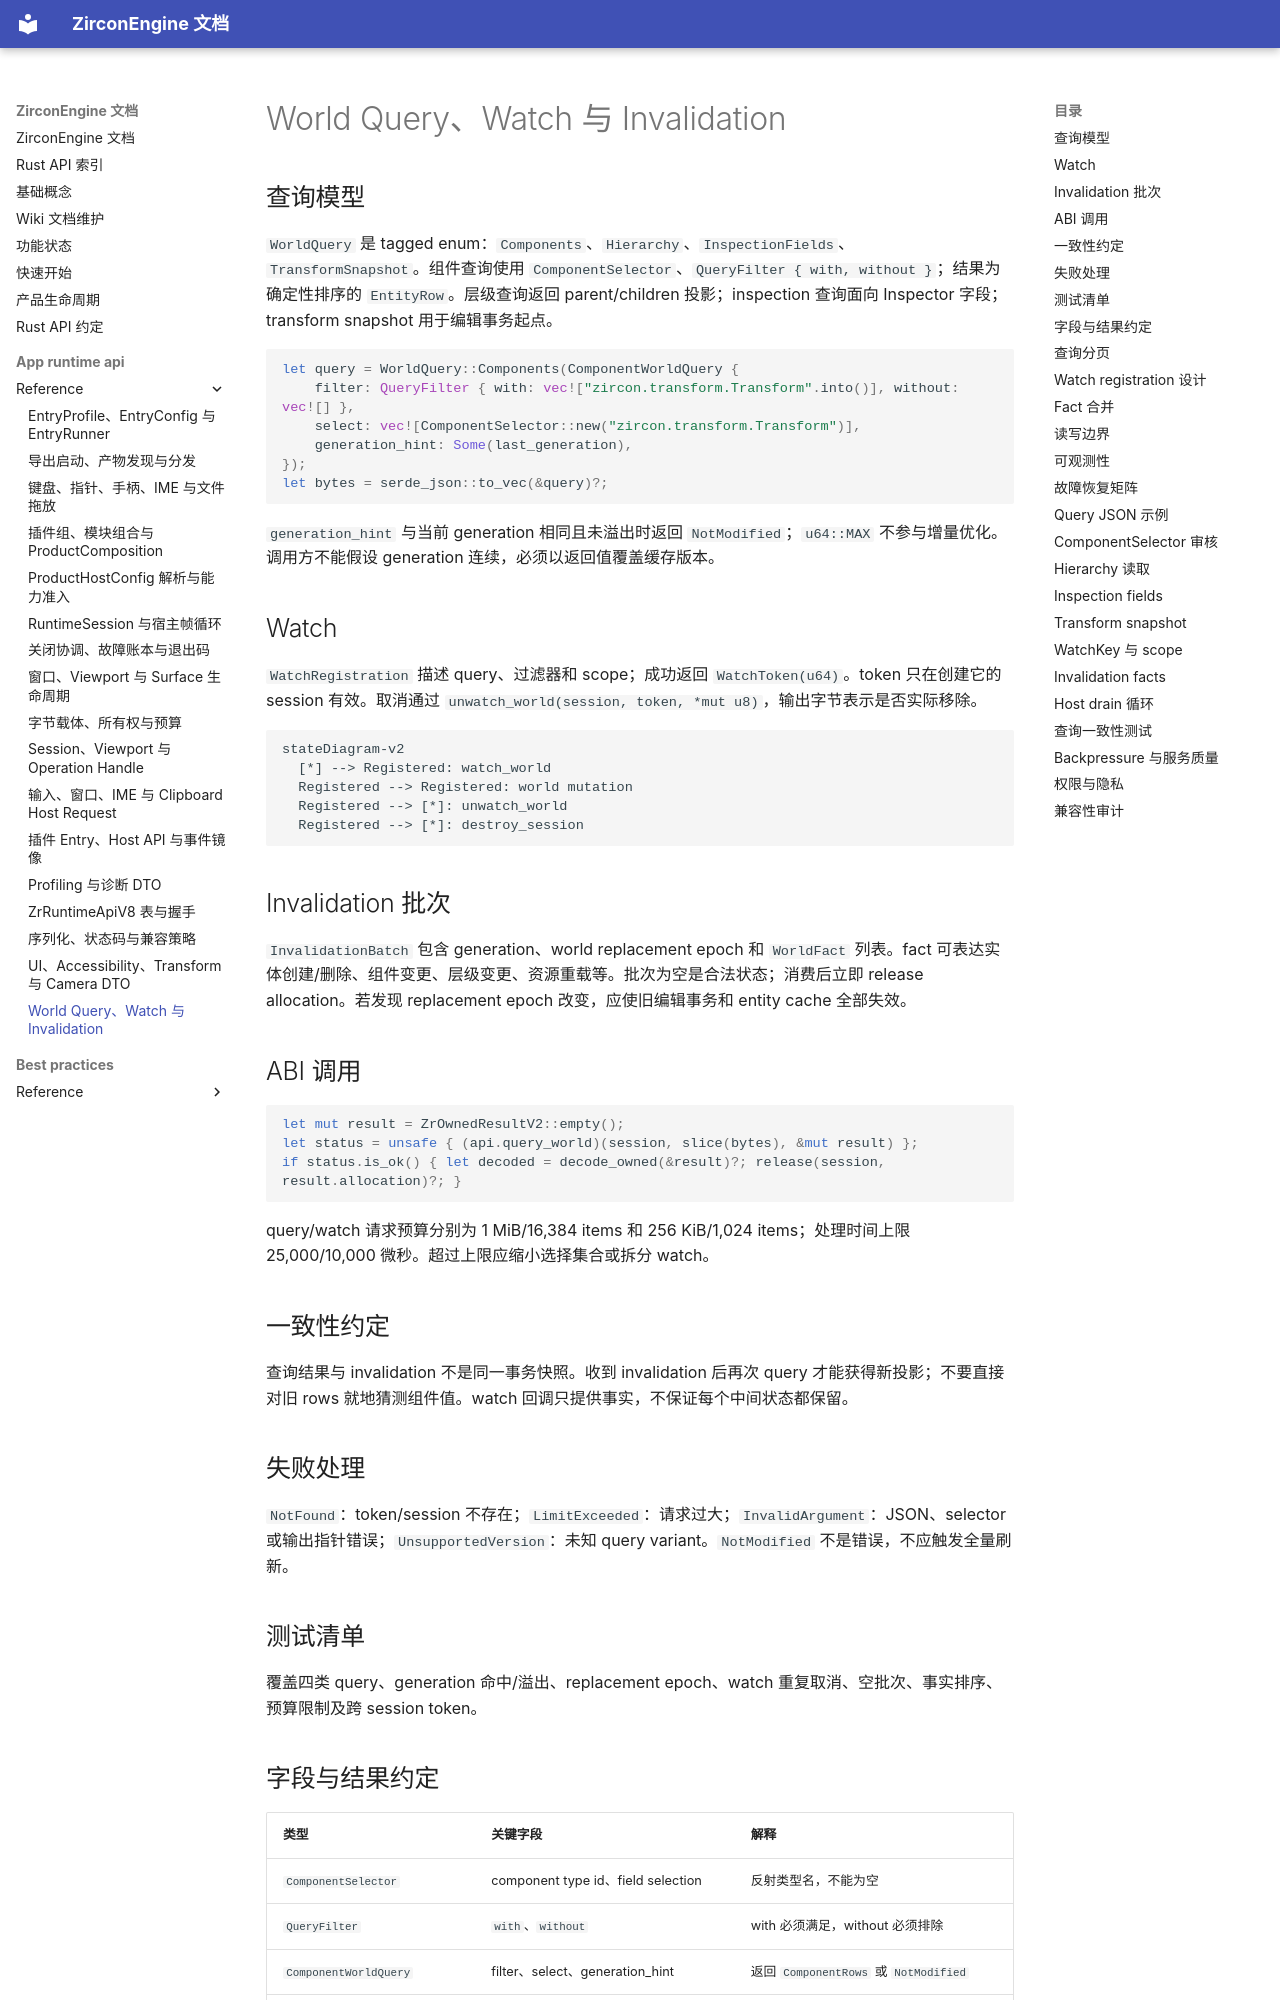

repository: He-Jiahui/ZirconEngine · page: app-runtime-api/reference/world-query-watch/index.html · generator: mkdocs

---
related_code:
  - zircon_runtime_interface/src/world_sync/query.rs
  - zircon_runtime_interface/src/world_sync/watch.rs
  - zircon_runtime_interface/src/world_sync/invalidation.rs
  - zircon_runtime_interface/src/runtime_api/abi/api_table.rs
implementation_files:
  - zircon_runtime_interface/src/world_sync
  - zircon_runtime/src/dynamic_api/session/world_sync.rs
plan_sources:
  - user: 2026-09-09 为 ZirconEngine 构建引擎说明书级 Wiki
tests:
  - zircon_runtime_interface/src/tests/world_sync_contracts.rs
doc_type: api-reference
---

# World Query、Watch 与 Invalidation

## 查询模型

`WorldQuery` 是 tagged enum：`Components`、`Hierarchy`、`InspectionFields`、`TransformSnapshot`。组件查询使用 `ComponentSelector`、`QueryFilter { with, without }`；结果为确定性排序的 `EntityRow`。层级查询返回 parent/children 投影；inspection 查询面向 Inspector 字段；transform snapshot 用于编辑事务起点。

```rust
let query = WorldQuery::Components(ComponentWorldQuery {
    filter: QueryFilter { with: vec!["zircon.transform.Transform".into()], without: vec![] },
    select: vec![ComponentSelector::new("zircon.transform.Transform")],
    generation_hint: Some(last_generation),
});
let bytes = serde_json::to_vec(&query)?;
```

`generation_hint` 与当前 generation 相同且未溢出时返回 `NotModified`；`u64::MAX` 不参与增量优化。调用方不能假设 generation 连续，必须以返回值覆盖缓存版本。

## Watch

`WatchRegistration` 描述 query、过滤器和 scope；成功返回 `WatchToken(u64)`。token 只在创建它的 session 有效。取消通过 `unwatch_world(session, token, *mut u8)`，输出字节表示是否实际移除。

```mermaid
stateDiagram-v2
  [*] --> Registered: watch_world
  Registered --> Registered: world mutation
  Registered --> [*]: unwatch_world
  Registered --> [*]: destroy_session
```

## Invalidation 批次

`InvalidationBatch` 包含 generation、world replacement epoch 和 `WorldFact` 列表。fact 可表达实体创建/删除、组件变更、层级变更、资源重载等。批次为空是合法状态；消费后立即 release allocation。若发现 replacement epoch 改变，应使旧编辑事务和 entity cache 全部失效。

## ABI 调用

```rust
let mut result = ZrOwnedResultV2::empty();
let status = unsafe { (api.query_world)(session, slice(bytes), &mut result) };
if status.is_ok() { let decoded = decode_owned(&result)?; release(session, result.allocation)?; }
```

query/watch 请求预算分别为 1 MiB/16,384 items 和 256 KiB/1,024 items；处理时间上限 25,000/10,000 微秒。超过上限应缩小选择集合或拆分 watch。
